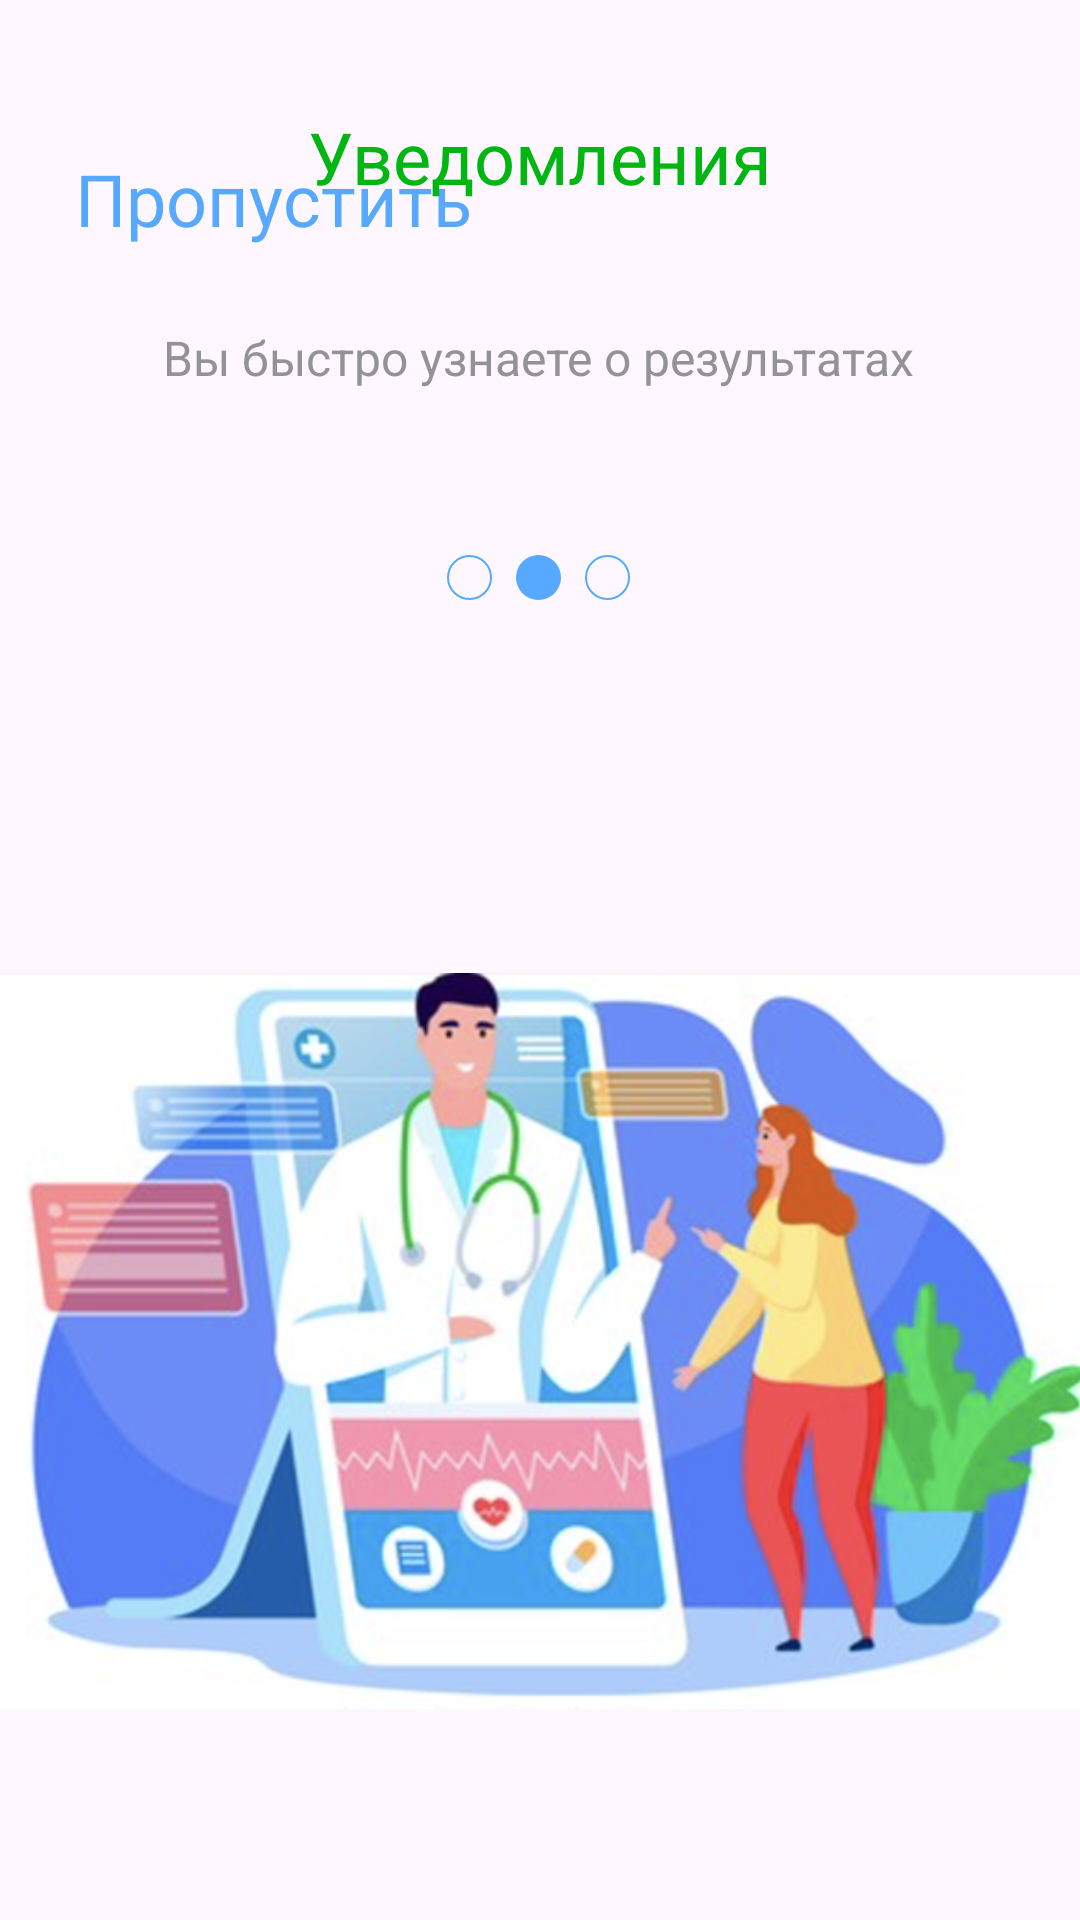

Here is an Android app screen rendered from its layout file. Give the layout XML and the strings, colors and styles it references.
<!-- AndroidManifest.xml: application theme Theme.Pr24_rmp_gudochkina -->
<!-- res/layout/activity_notifications.xml -->
<?xml version="1.0" encoding="utf-8"?>
<androidx.constraintlayout.widget.ConstraintLayout xmlns:android="http://schemas.android.com/apk/res/android"
    xmlns:app="http://schemas.android.com/apk/res-auto"
    xmlns:tools="http://schemas.android.com/tools"
    android:id="@+id/main"
    android:layout_width="match_parent"
    android:layout_height="match_parent"
    tools:context=".NotificationsActivity">

    <TextView
        android:id="@+id/btnSkip"
        android:layout_width="wrap_content"
        android:layout_height="wrap_content"
        android:layout_marginStart="25dp"
        android:layout_marginTop="50dp"
        android:clickable="true"
        android:focusable="true"
        android:text="@string/skip"
        android:textColor="@color/blue"
        android:textSize="24sp"
        app:layout_constraintStart_toStartOf="parent"
        app:layout_constraintTop_toTopOf="parent" />

    <ImageView
        android:id="@+id/imageViewPlus"
        android:layout_width="185dp"
        android:layout_height="184dp"
        android:layout_marginTop="50dp"
        app:layout_constraintEnd_toEndOf="parent"
        app:layout_constraintTop_toTopOf="parent"
        app:srcCompat="@drawable/shape" />

    <TextView
        android:id="@+id/tvNotifications"
        android:layout_width="wrap_content"
        android:layout_height="wrap_content"
        android:layout_marginStart="155dp"
        android:layout_marginEnd="155dp"
        android:layout_marginBottom="40dp"
        android:text="@string/notifications"
        android:textColor="@color/green"
        android:textSize="24sp"
        app:layout_constraintBottom_toTopOf="@+id/tvNotificationsInfo"
        app:layout_constraintEnd_toEndOf="parent"
        app:layout_constraintStart_toStartOf="parent" />

    <TextView
        android:id="@+id/tvNotificationsInfo"
        android:layout_width="wrap_content"
        android:layout_height="wrap_content"
        android:layout_marginStart="82dp"
        android:layout_marginEnd="83dp"
        android:layout_marginBottom="55dp"
        android:text="@string/notifications_info"
        android:textColor="@color/grey"
        android:textSize="16sp"
        app:layout_constraintBottom_toTopOf="@+id/pageIndicator"
        app:layout_constraintEnd_toEndOf="parent"
        app:layout_constraintStart_toStartOf="parent" />

    <LinearLayout
        android:id="@+id/pageIndicator"
        android:layout_width="wrap_content"
        android:layout_height="wrap_content"
        android:layout_marginBottom="86dp"
        android:gravity="center"
        android:orientation="horizontal"
        app:layout_constraintBottom_toTopOf="@+id/ivPicture"
        app:layout_constraintEnd_toEndOf="parent"
        app:layout_constraintHorizontal_bias="0.498"
        app:layout_constraintStart_toStartOf="parent">

        <View
            android:id="@+id/dot1"
            android:layout_width="15dp"
            android:layout_height="15dp"
            android:layout_marginHorizontal="4dp"
            android:background="@drawable/dot_outline" />

        <View
            android:id="@+id/dot2"
            android:layout_width="15dp"
            android:layout_height="15dp"
            android:layout_marginHorizontal="4dp"
            android:background="@drawable/dot_filled" />

        <View
            android:id="@+id/dot3"
            android:layout_width="15dp"
            android:layout_height="15dp"
            android:layout_marginHorizontal="4dp"
            android:background="@drawable/dot_outline" />
    </LinearLayout>

    <ImageView
        android:id="@+id/ivPicture"
        android:layout_width="414dp"
        android:layout_height="322dp"
        android:layout_marginStart="92dp"
        android:layout_marginEnd="93dp"
        android:layout_marginBottom="32dp"
        app:layout_constraintBottom_toBottomOf="parent"
        app:layout_constraintEnd_toEndOf="parent"
        app:layout_constraintStart_toStartOf="parent"
        app:srcCompat="@drawable/illustration2" />

</androidx.constraintlayout.widget.ConstraintLayout>
<!-- resources referenced by this layout -->
<resources>
  <color name="blue">#57A9FF</color>
  <color name="green">#00B712</color>
  <color name="grey">#939396</color>
  <!-- drawable dot_filled (drawable) -->
  <shape xmlns:android="http://schemas.android.com/apk/res/android"
      android:shape="oval">
      <solid android:color="@color/blue"/>
      <size android:width="10dp" android:height="10dp"/>
  </shape>
  <!-- drawable dot_outline (drawable) -->
  <shape xmlns:android="http://schemas.android.com/apk/res/android"
      android:shape="oval">
      <stroke
          android:width="2px"
          android:color="@color/blue"/>
      <solid android:color="@android:color/transparent"/>
      <size android:width="10dp" android:height="10dp"/>
  </shape>
  <!-- drawable illustration2: png bitmap (drawable, 293764 bytes) -->
  <string name="notifications">Уведомления</string>
  <string name="notifications_info">Вы быстро узнаете о результатах</string>
  <string name="skip">Пропустить</string>
  <style name="Theme.Pr24_rmp_gudochkina" parent="Base.Theme.Pr24_rmp_gudochkina" />
  <style name="Base.Theme.Pr24_rmp_gudochkina" parent="Theme.Material3.DayNight.NoActionBar">
          
          
      </style>
</resources>
